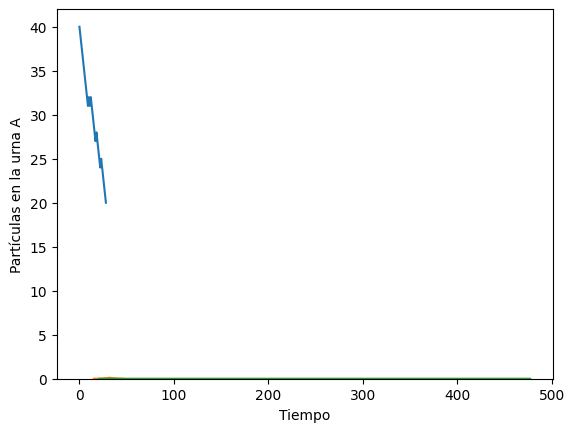

Recreate this plot in Python.
# -*- coding: utf-8 -*-
"""practica 14 Ehrenfest.ipynb

Automatically generated by Colaboratory.

Original file is located at
    https://colab.research.google.com/<link-removed>
"""

import numpy as np
import matplotlib.pyplot as plt
def UrnaT(n,i, t):
  A=i
  turnos=0
  estados=[]
  estados.append(A)
  for i in range(0,t):
    turnos+=1
    A+=np.random.choice([-1,1],1, p=[A/n, (n-A)/n])[0]
    estados.append(A)
    t=np.arange(0,turnos+1)
  return([t,estados])


def UrnaEstado(n,s, i):  
  A=i
  turnos=0
  estados=[]
  estados.append(A)
  while(A!=s):
    turnos+=1
    A+=np.random.choice([-1,1],1, p=[A/n, (n-A)/n])[0]
    estados.append(A)
  t=np.arange(0,turnos+1)
  return([t,estados])

n=40
i=40
s=20
t=80
resultados=UrnaEstado(n,s,i)
plt.plot(resultados[0], resultados[1])

#resultados=UrnaT(n,i,t)
#plt.plot(resultados[0], resultados[1])
plt.xlabel('Tiempo')
plt.ylabel('Partículas en la urna A')
print('El tiempo que se tardó en llegar a ',s, 'fue de ',resultados[0][-1])

import seaborn as sns

def UrnaTurnos(n,s, i):  
  A=i
  turnos=0
  while(A!=s):
    turnos+=1
    A+=np.random.choice([-1,1],1, p=[A/n, (n-A)/n])[0]
  return(turnos)


#UrnaTurnos(1000, 700,1000)

v=1000
vect=[]
for i in range(1,v):
  vect.append(UrnaT(100, 0, 50)[1][-1])

res=np.sum(vect)/v
print(res)

sns.set_style('darkgrid')
sns.distplot(vect)
print(vect[0])

def UrnaEstado(n,s, i):  
  A=i
  turnos=0
  estados=[]
  estados.append(A)
  while(A!=s):
    turnos+=1
    A+=np.random.choice([-1,1],1, p=[A/n, (n-A)/n])[0]
    estados.append(A)
  t=np.arange(0,turnos+1)
  return(turnos)

v=1000
vec=[]
for i in range(1,v):
  vec.append(UrnaEstado(100,50,00))

r=np.sum(vec)/len(vec)
print(r)
 

sns.set_style('darkgrid')
sns.distplot(vec)
print(vect[0])